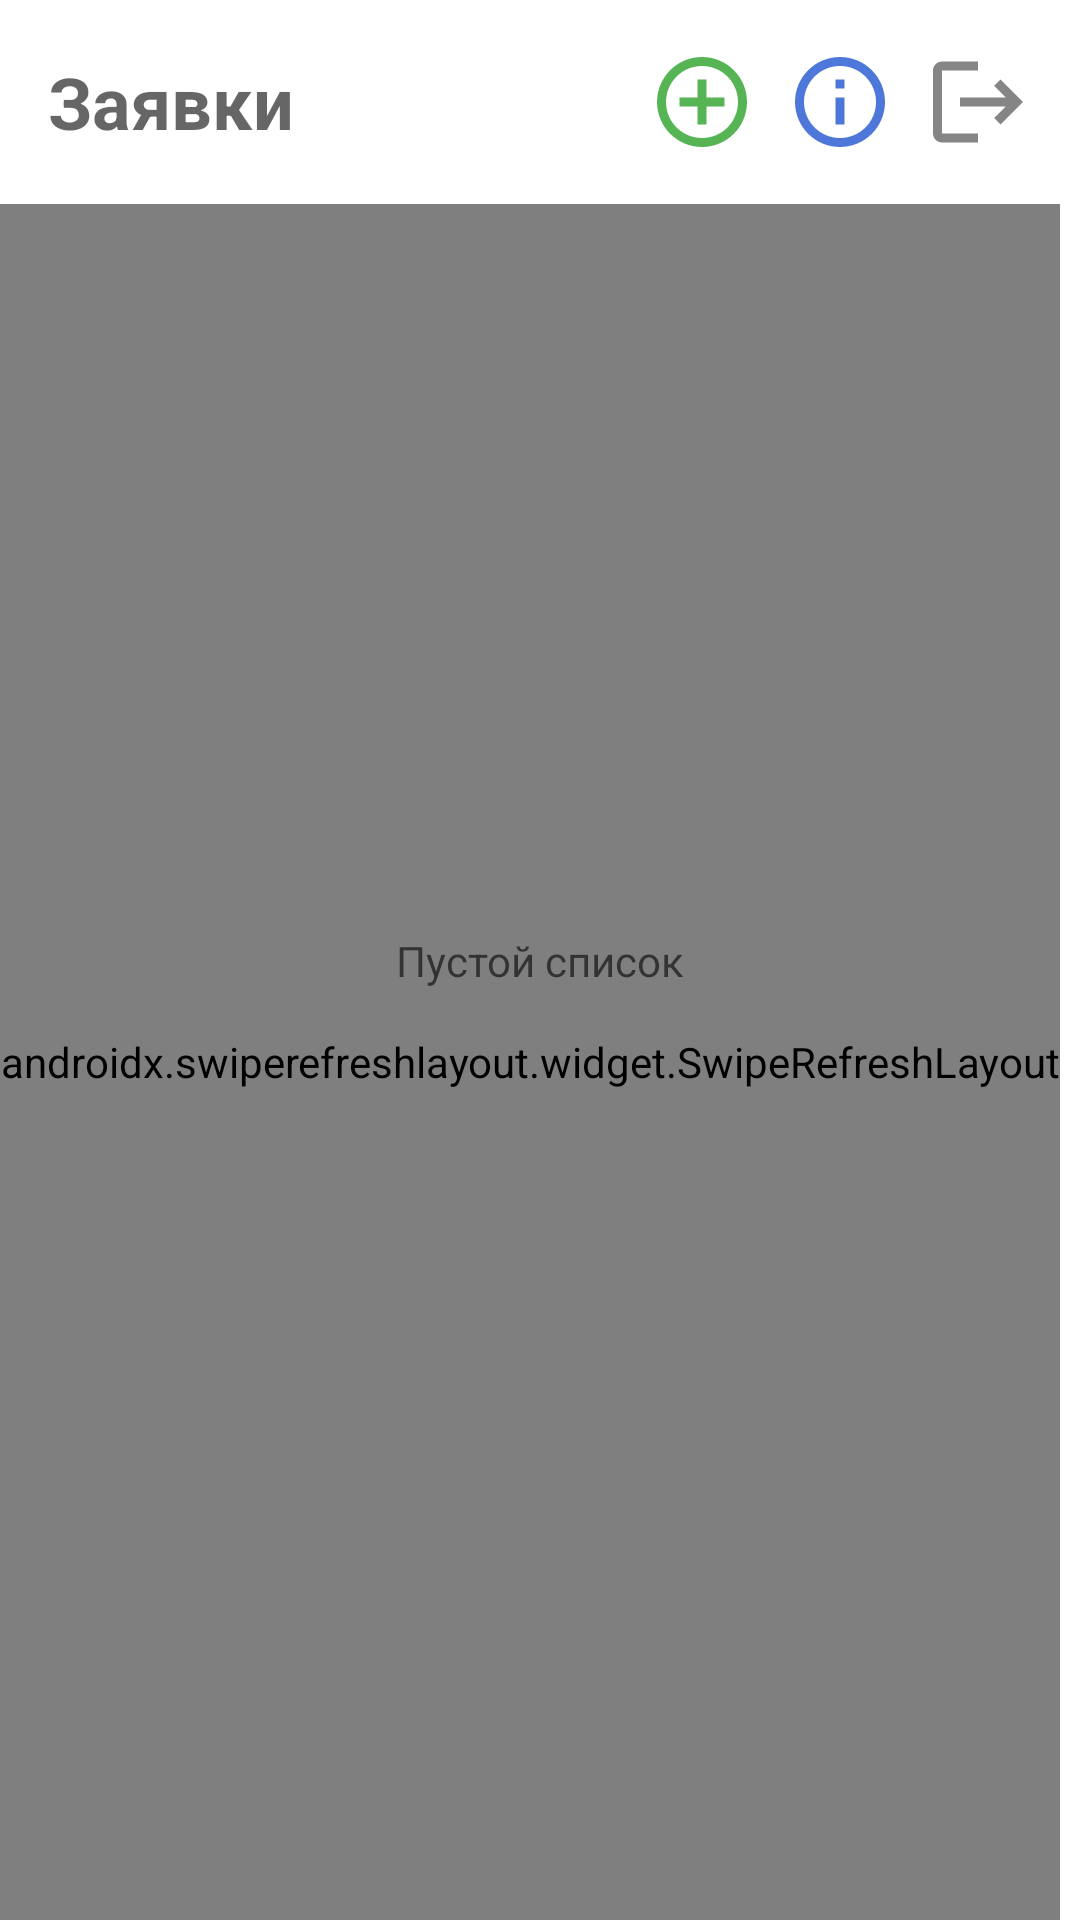

Produce the Android XML layout that renders to this screen, including the resource entries it uses.
<!-- AndroidManifest.xml: application theme Theme.Loan_app -->
<!-- res/layout/history_fragment.xml -->
<?xml version="1.0" encoding="utf-8"?>
<androidx.constraintlayout.widget.ConstraintLayout xmlns:android="http://schemas.android.com/apk/res/android"
    xmlns:app="http://schemas.android.com/apk/res-auto"
    android:layout_width="match_parent"
    android:layout_height="match_parent"
    xmlns:tools="http://schemas.android.com/tools"
    android:background="@color/white">

    <FrameLayout
        android:id="@+id/appBar"
        android:layout_width="match_parent"
        android:layout_height="wrap_content"
        app:layout_constraintEnd_toEndOf="parent"
        app:layout_constraintStart_toStartOf="parent"
        app:layout_constraintTop_toTopOf="parent"
        android:elevation="3dp">

        <TextView
            android:layout_width="wrap_content"
            android:layout_height="wrap_content"
            android:gravity="top"
            android:layout_gravity="start|center"
            android:layout_marginVertical="16dp"
            android:layout_marginStart="16dp"
            android:layout_marginEnd="56dp"
            android:layout_marginBottom="16dp"
            android:text="@string/textLoan"
            android:textAppearance="@style/titleText24" />

        <ImageView
            android:id="@+id/buttonAdd"
            android:layout_width="36dp"
            android:layout_height="36dp"
            android:layout_gravity="end|center"
            android:layout_marginVertical="16dp"
            android:layout_marginEnd="108dp"
            app:srcCompat="@drawable/ic_outline_add_circle_outline_24" />

        <ImageView
            android:id="@+id/buttonInfo"
            android:layout_width="36dp"
            android:layout_height="36dp"
            android:layout_gravity="end|center"
            android:layout_marginVertical="16dp"
            android:layout_marginEnd="62dp"
            app:srcCompat="@drawable/ic_outline_info_24" />

        <ImageView
            android:id="@+id/buttonLogOut"
            android:layout_width="36dp"
            android:layout_height="36dp"
            android:layout_gravity="end|center"
            android:layout_margin="16dp"
            app:srcCompat="@drawable/ic_baseline_logout_24" />

    </FrameLayout>

    <androidx.swiperefreshlayout.widget.SwipeRefreshLayout
        android:id="@+id/swipeContainer"
        android:layout_width="wrap_content"
        android:layout_height="0dp"
        app:layout_constraintBottom_toBottomOf="parent"
        app:layout_constraintEnd_toEndOf="parent"
        app:layout_constraintHorizontal_bias="0.0"
        app:layout_constraintStart_toStartOf="parent"
        app:layout_constraintTop_toBottomOf="@+id/appBar"
        app:layout_constraintVertical_bias="0.0">

        <androidx.recyclerview.widget.RecyclerView
            android:id="@+id/recyclerView"
            android:layout_width="0dp"
            android:layout_height="0dp"
            app:layoutManager="androidx.recyclerview.widget.LinearLayoutManager"
            app:layout_constraintBottom_toBottomOf="parent"
            app:layout_constraintEnd_toEndOf="parent"
            app:layout_constraintStart_toStartOf="parent"
            app:layout_constraintTop_toBottomOf="@+id/appBar"
            tools:listitem="@layout/loan_item" />

    </androidx.swiperefreshlayout.widget.SwipeRefreshLayout>

    <TextView
        android:id="@+id/textEmptyList"
        android:layout_width="wrap_content"
        android:layout_height="wrap_content"
        android:text="@string/textEmptyList"
        app:layout_constraintStart_toStartOf="parent"
        app:layout_constraintTop_toTopOf="parent"
        app:layout_constraintBottom_toBottomOf="parent"
        app:layout_constraintEnd_toEndOf="parent" />

</androidx.constraintlayout.widget.ConstraintLayout>
<!-- res/layout/loan_item.xml (included above) -->
<?xml version="1.0" encoding="utf-8"?>
<androidx.constraintlayout.widget.ConstraintLayout xmlns:android="http://schemas.android.com/apk/res/android"
    android:layout_width="match_parent"
    android:layout_height="wrap_content"
    xmlns:app="http://schemas.android.com/apk/res-auto"
    xmlns:tools="http://schemas.android.com/tools">

    <ImageView
        android:id="@+id/imageCard"
        android:layout_width="50dp"
        android:layout_height="50dp"
        android:layout_marginStart="16dp"
        android:src="@drawable/ic_baseline_card_travel_green"
        app:layout_constraintBottom_toBottomOf="parent"
        app:layout_constraintStart_toStartOf="parent"
        app:layout_constraintTop_toTopOf="parent" />

    <TextView
        android:id="@+id/textStateValue"
        android:layout_width="wrap_content"
        android:layout_height="wrap_content"
        app:layout_constraintStart_toEndOf="@id/imageCard"
        app:layout_constraintTop_toTopOf="parent"
        android:layout_marginStart="16dp"
        android:layout_marginTop="16dp"
        android:textAppearance="@style/baseText18Bold"
        tools:text="@tools:sample/lorem" />

    <TextView
        android:id="@+id/textDate"
        android:layout_width="0dp"
        android:layout_height="24sp"
        android:layout_marginTop="8dp"
        android:text="@string/textDate"
        app:layout_constraintEnd_toStartOf="@+id/buttonDetail"
        app:layout_constraintStart_toStartOf="@id/textStateValue"
        app:layout_constraintTop_toBottomOf="@id/textStateValue" />

    <TextView
        android:id="@+id/textAmount"
        android:layout_width="0dp"
        android:layout_height="24sp"
        android:layout_marginTop="8dp"
        android:layout_marginBottom="16dp"
        android:text="@string/textAmount"
        app:layout_constraintBottom_toBottomOf="parent"
        app:layout_constraintEnd_toEndOf="@+id/textDate"
        app:layout_constraintStart_toStartOf="@id/textDate"
        app:layout_constraintTop_toBottomOf="@id/textDate" />

    <ImageView
        android:id="@+id/buttonDetail"
        android:layout_width="36dp"
        android:layout_height="36dp"
        android:layout_margin="16dp"
        android:src="@drawable/ic_baseline_keyboard_arrow_right_24"
        app:layout_constraintBottom_toBottomOf="parent"
        app:layout_constraintEnd_toEndOf="parent"
        app:layout_constraintTop_toTopOf="parent" />

    <ImageView
        android:id="@+id/imageDivider"
        android:layout_width="0dp"
        android:layout_height="1dp"
        android:src="@drawable/ic_divider"
        app:layout_constraintStart_toStartOf="@+id/textAmount"
        app:layout_constraintEnd_toEndOf="parent"
        app:layout_constraintBottom_toBottomOf="parent"
        android:scaleType="centerCrop" />

</androidx.constraintlayout.widget.ConstraintLayout>
<!-- resources referenced by this layout -->
<resources>
  <color name="white">#FFFFFFFF</color>
  <!-- drawable ic_baseline_card_travel_green (drawable) -->
  <vector android:alpha="0.8"
      android:height="24dp"
      android:tint="#0E940B"
      android:viewportHeight="24"
      android:viewportWidth="24"
      android:width="24dp"
      xmlns:android="http://schemas.android.com/apk/res/android">
      <path
          android:fillColor="@android:color/white"
          android:pathData="M20,6h-3L17,4c0,-1.11 -0.89,-2 -2,-2L9,2c-1.11,0 -2,0.89 -2,2v2L4,6c-1.11,0 -2,0.89 -2,2v11c0,1.11 0.89,2 2,2h16c1.11,0 2,-0.89 2,-2L22,8c0,-1.11 -0.89,-2 -2,-2zM9,4h6v2L9,6L9,4zM20,19L4,19v-2h16v2zM20,14L4,14L4,8h3v2h2L9,8h6v2h2L17,8h3v6z" />
  </vector>
  <!-- drawable ic_baseline_keyboard_arrow_right_24 (drawable) -->
  <vector android:autoMirrored="true"
      android:height="24dp"
      android:tint="#646464"
      android:viewportHeight="24"
      android:viewportWidth="24"
      android:width="24dp"
      xmlns:android="http://schemas.android.com/apk/res/android">
      <path
          android:fillColor="@android:color/white"
          android:pathData="M8.59,16.59L13.17,12 8.59,7.41 10,6l6,6 -6,6 -1.41,-1.41z" />
  </vector>
  <!-- drawable ic_baseline_logout_24 (drawable) -->
  <vector android:alpha="0.8"
      android:autoMirrored="true"
      android:height="24dp"
      android:tint="@color/grey"
      android:viewportHeight="24"
      android:viewportWidth="24"
      android:width="24dp"
      xmlns:android="http://schemas.android.com/apk/res/android">
      <path
          android:fillColor="@android:color/white"
          android:pathData="M17,7l-1.41,1.41L18.17,11H8v2h10.17l-2.58,2.58L17,17l5,-5zM4,5h8V3H4c-1.1,0 -2,0.9 -2,2v14c0,1.1 0.9,2 2,2h8v-2H4V5z" />
  </vector>
  <!-- drawable ic_outline_add_circle_outline_24 (drawable) -->
  <vector android:alpha="0.7"
      android:height="24dp"
      android:tint="#0E940B"
      android:viewportHeight="24"
      android:viewportWidth="24"
      android:width="24dp"
      xmlns:android="http://schemas.android.com/apk/res/android">
      <path
          android:fillColor="@android:color/white"
          android:pathData="M13,7h-2v4L7,11v2h4v4h2v-4h4v-2h-4L13,7zM12,2C6.48,2 2,6.48 2,12s4.48,10 10,10 10,-4.48 10,-10S17.52,2 12,2zM12,20c-4.41,0 -8,-3.59 -8,-8s3.59,-8 8,-8 8,3.59 8,8 -3.59,8 -8,8z" />
  </vector>
  <!-- drawable ic_outline_info_24 (drawable) -->
  <vector android:alpha="0.7"
      android:height="24dp"
      android:tint="#003CC8"
      android:viewportHeight="24"
      android:viewportWidth="24"
      android:width="24dp"
      xmlns:android="http://schemas.android.com/apk/res/android">
      <path
          android:fillColor="@android:color/white"
          android:pathData="M11,7h2v2h-2zM11,11h2v6h-2zM12,2C6.48,2 2,6.48 2,12s4.48,10 10,10 10,-4.48 10,-10S17.52,2 12,2zM12,20c-4.41,0 -8,-3.59 -8,-8s3.59,-8 8,-8 8,3.59 8,8 -3.59,8 -8,8z" />
  </vector>
  <string name="textAmount">Сумма:</string>
  <string name="textDate">Создана:</string>
  <string name="textEmptyList">Пустой список</string>
  <string name="textLoan">Заявки</string>
  <style name="baseText18Bold">
          <item name="android:textSize">18sp</item>
          <item name="android:textStyle">bold</item>
      </style>
  <style name="titleText24">
          <item name="android:textSize">24sp</item>
          <item name="android:textStyle">bold</item>
      </style>
  <color name="grey">#99000000</color>
  <color name="purple_500">#FF6200EE</color>
  <color name="purple_700">#FF3700B3</color>
  <color name="teal_200">#FF03DAC5</color>
  <color name="teal_700">#FF018786</color>
  <color name="black">#FF000000</color>
</resources>
